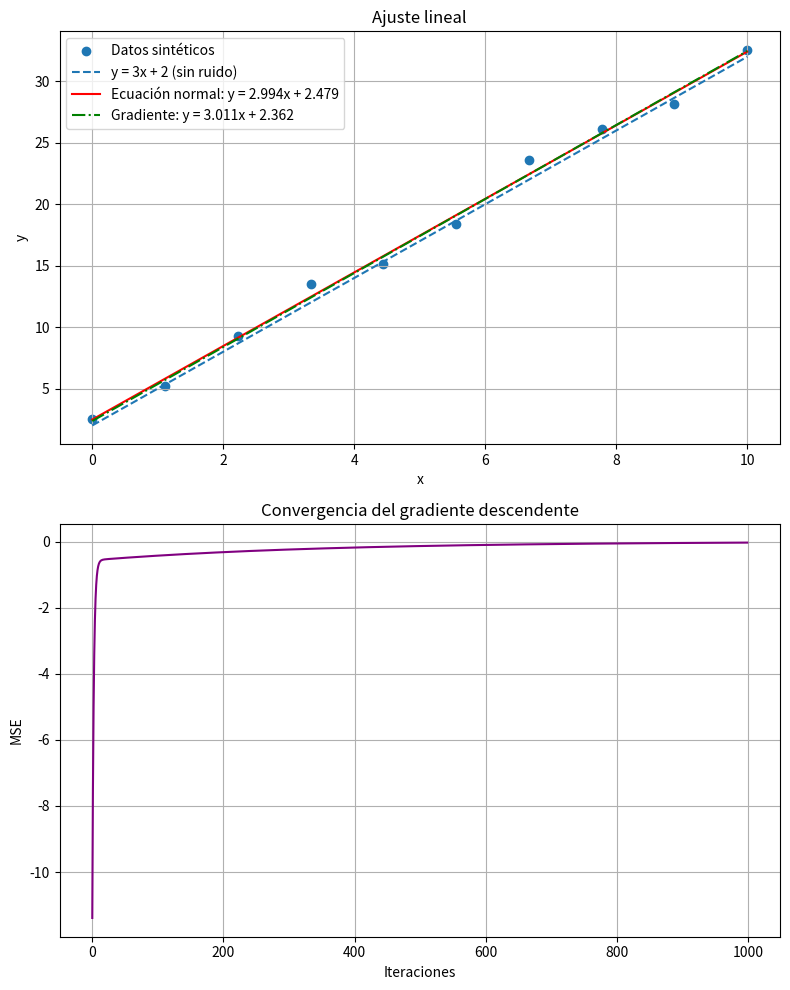

The matplotlib source for this figure:
import numpy as np
import matplotlib.pyplot as plt

# --- Datos sintéticos ---
np.random.seed(42)
x = np.linspace(0, 10, 10)
e = np.random.normal(0, 1, size=x.shape)
y = 3 * x + 2 + e
Y = y.reshape(-1, 1)  # (m,1)

# --- Ecuación normal ---
X = np.column_stack((np.ones_like(x), x))  # (m,2)
coef_normal = np.linalg.inv(X.T @ X) @ X.T @ Y
coef_normal = coef_normal.flatten()

# --- Gradiente descendente ---
m = X.shape[0]
X_b = X.copy()
coef_aux_gr = np.zeros((2, 1))
eta = 0.01
n_iter = 1000

def mse(X_b, coef_aux_gr, Y):
    error = X_b @ coef_aux_gr - Y
    return (error).mean()

convergence_history = []

for iteration in range(n_iter):
    gradients = (1 / m) * X_b.T @ (X_b @ coef_aux_gr - Y)
    coef_aux_gr = coef_aux_gr - eta * gradients
    convergence_history.append(mse(X_b, coef_aux_gr, Y))

coef_aux_gr = coef_aux_gr.flatten()

# --- Resultados ---
print("Coeficientes (ecuación normal):")
print(f"  theta0 = {coef_normal[0]:.6f}, theta1 = {coef_normal[1]:.6f}")
print("Coeficientes (gradiente descendente):")
print(f"  theta0 = {coef_aux_gr[0]:.6f}, theta1 = {coef_aux_gr[1]:.6f}")

y_line_normal = coef_normal[0] + coef_normal[1] * x
y_line_grad = coef_aux_gr[0] + coef_aux_gr[1] * x
y_true = 3 * x + 2

# --- Gráficos combinados ---
fig, (ax1, ax2) = plt.subplots(2, 1, figsize=(8, 10))

# Subplot 1: datos y rectas
ax1.scatter(x, y, label="Datos sintéticos", marker='o')
ax1.plot(x, y_true, linestyle='--', label="y = 3x + 2 (sin ruido)")
ax1.plot(x, y_line_normal, color='red',
         label=f"Ecuación normal: y = {coef_normal[1]:.3f}x + {coef_normal[0]:.3f}")
ax1.plot(x, y_line_grad, color='green', linestyle='-.',
         label=f"Gradiente: y = {coef_aux_gr[1]:.3f}x + {coef_aux_gr[0]:.3f}")
ax1.set_xlabel("x")
ax1.set_ylabel("y")
ax1.set_title("Ajuste lineal")
ax1.legend()
ax1.grid(True)

# Subplot 2: convergencia del error
ax2.plot(convergence_history, color='purple')
ax2.set_xlabel("Iteraciones")
ax2.set_ylabel("MSE")
ax2.set_title("Convergencia del gradiente descendente")
ax2.grid(True)

plt.tight_layout()
plt.show()
